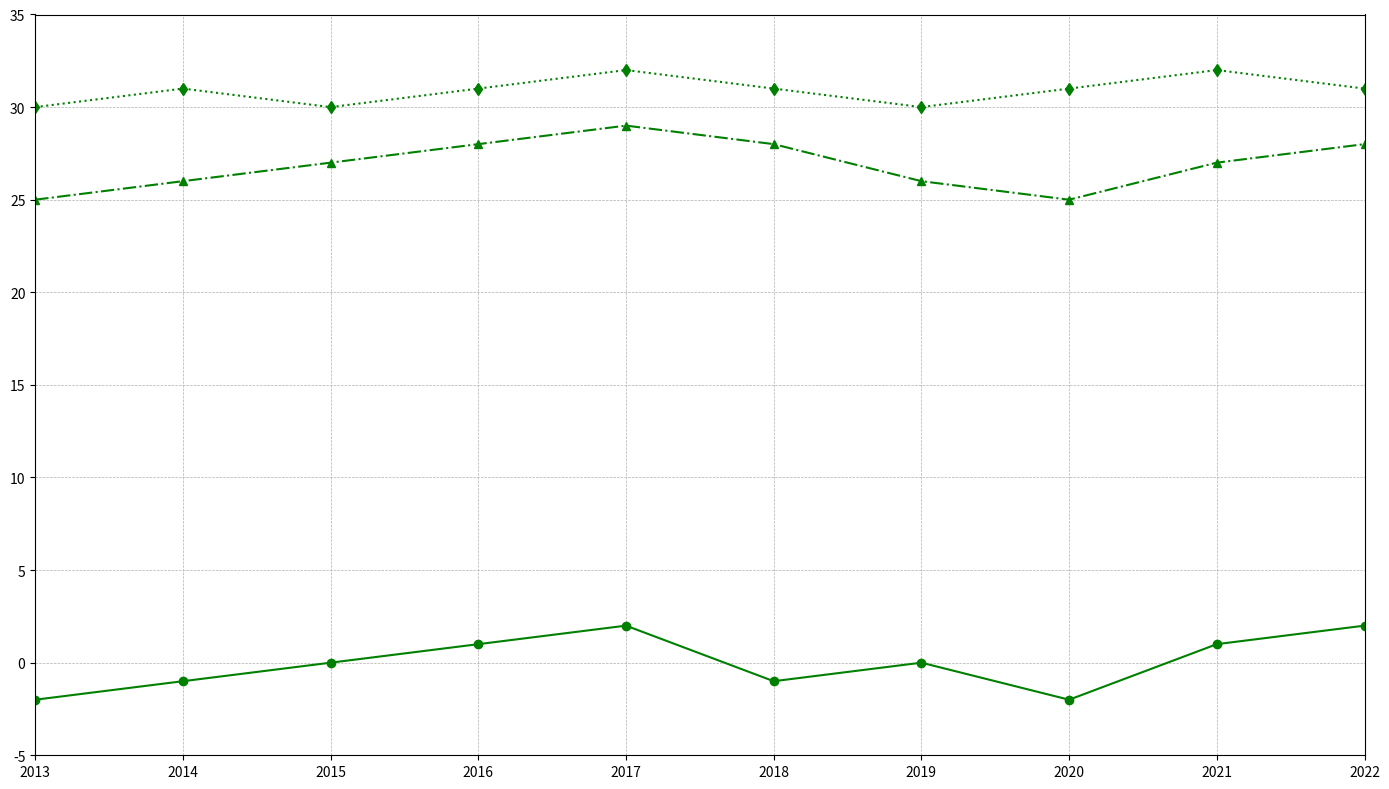

Here is the Python script that generated this plot:
import matplotlib.pyplot as plt
import numpy as np

# Data construction
years = np.arange(2013, 2023)
northern_hills_temp = [-2, -1, 0, 1, 2, -1, 0, -2, 1, 2]
desert_valley_temp = [25, 26, 27, 28, 29, 28, 26, 25, 27, 28]
tropical_forest_temp = [30, 31, 30, 31, 32, 31, 30, 31, 32, 31]

# Plotting the chart
fig, ax = plt.subplots(figsize=(14, 8))

# Apply a single color consistently
color = 'g'

ax.plot(years, northern_hills_temp, marker='o', linestyle='-', color=color)
ax.plot(years, desert_valley_temp, marker='^', linestyle='-.', color=color)
ax.plot(years, tropical_forest_temp, marker='d', linestyle=':', color=color)

ax.grid(True, linestyle='--', linewidth=0.5)
ax.set_xlim(2013, 2022)
ax.set_ylim(-5, 35)

plt.tight_layout()
plt.show()
